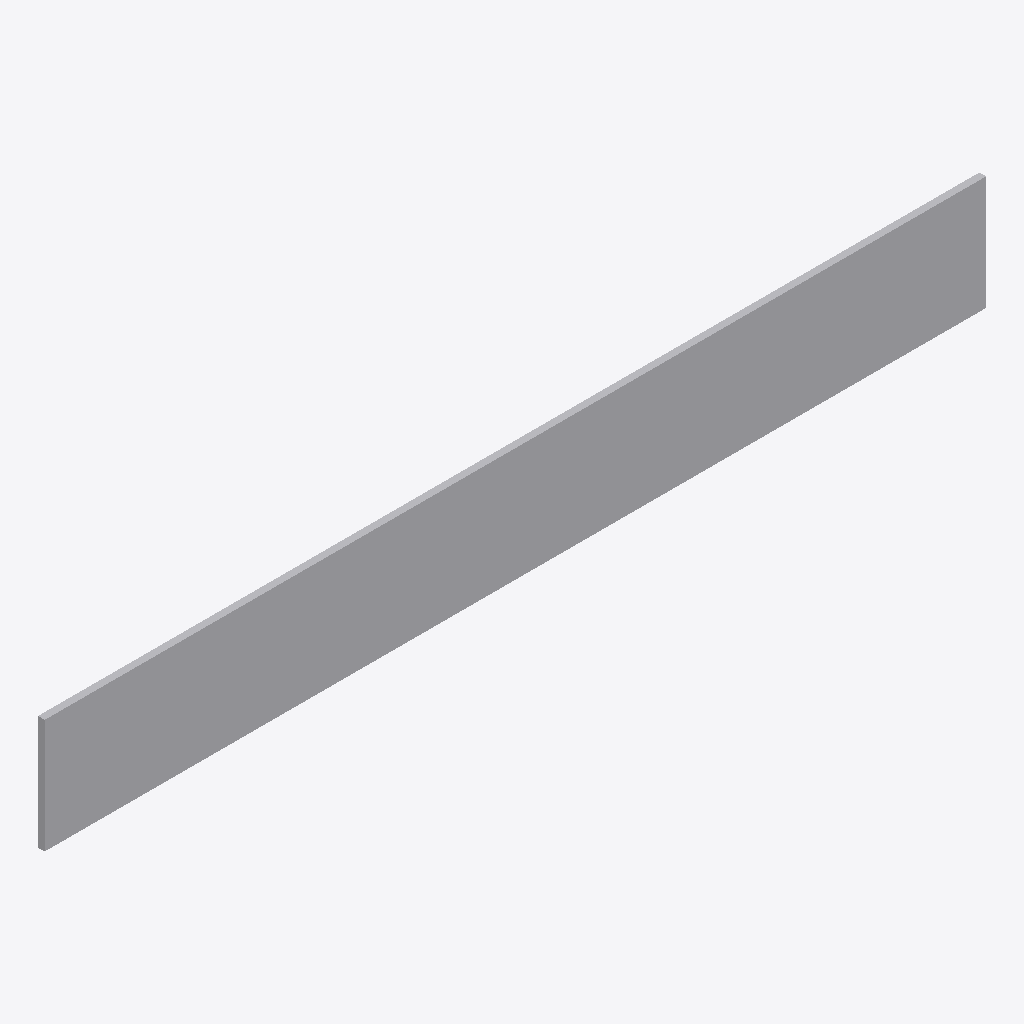
Isometric view of an IFC building model (IFC-SPF (STEP), schema IFC2X3, length unit millimetre), seen from the south-west, elements coloured by IFC class: 1 other element (light grey).
Extent 3.1 m × 0.0 m × 0.4 m (x, y, z). Elements (1): 1 IfcDistributionFlowElement.

HEADER;
FILE_DESCRIPTION(('ViewDefinition [CoordinationView]'),'2;1');
FILE_NAME('/home/giovanni/IdeaProjects/ifc/ifc-out/geometries/rectangularendplate.ifc','2020-10-06T17:07:52',(''),('Antea'),'IFC.JAVA 0.0.1-SNAPSHOT','Antea IFC Export 0.0.1-SNAPSHOT','');
FILE_SCHEMA(('IFC2X3'));
ENDSEC;
DATA;
#15=IFCPROJECT('2CcN$82ELD0PSQ8ueavLsS',#6,'Unnamed',$,$,$,$,(#9),#14);
#16=IFCSITE('0gTE4eeYzA2wSCQgF9_PqM',#6,$,$,$,$,$,$,.COMPLEX.,$,$,$,$,$);
#30=IFCDISTRIBUTIONFLOWELEMENT('3crMRE6CHBIBllzTAwLghT',#6,'RectangularEndplate','null',$,#22,#29,$);
ENDSEC;
